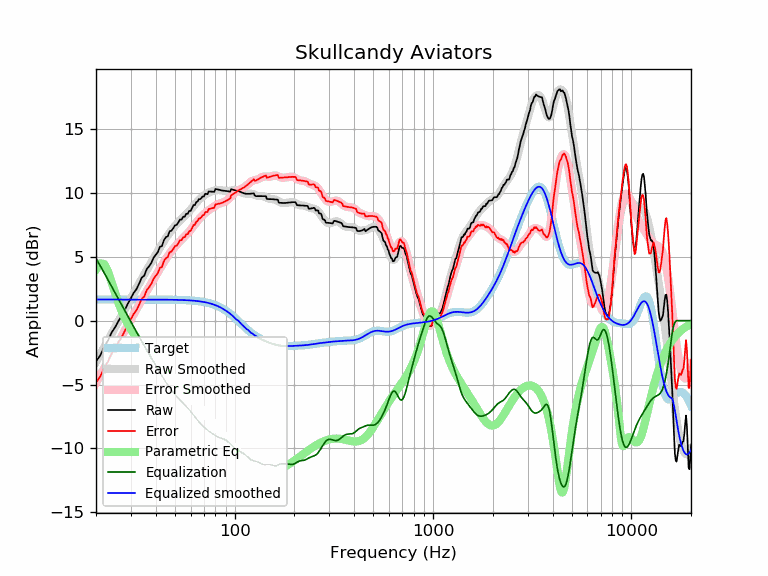

Values plotted in this chart, from the file beside it:
frequency, raw, error, smoothed, error_smoothed, equalization, parametric_eq, equalized_raw, equalized_smoothed, target
20, -3.19, -4.84, -3.23, -4.88, 4.88, 3.99, 1.69, 1.65, 1.65
21, -2.74, -4.38, -2.65, -4.29, 4.29, 4.49, 1.56, 1.65, 1.65
22, -2.06, -3.70, -2.08, -3.73, 3.73, 4.42, 1.67, 1.65, 1.65
23, -1.55, -3.20, -1.54, -3.18, 3.18, 3.82, 1.63, 1.65, 1.65
24, -0.92, -2.57, -1.01, -2.66, 2.66, 2.98, 1.74, 1.65, 1.65
25, -0.50, -2.15, -0.51, -2.15, 2.15, 2.12, 1.65, 1.65, 1.65
26, -0.02, -1.66, -0.02, -1.67, 1.67, 1.36, 1.65, 1.65, 1.65
27, 0.38, -1.27, 0.45, -1.20, 1.20, 0.71, 1.58, 1.65, 1.65
28, 0.88, -0.77, 0.89, -0.75, 0.75, 0.16, 1.63, 1.65, 1.65
29, 1.35, -0.30, 1.33, -0.32, 0.32, -0.30, 1.67, 1.65, 1.65
30, 1.78, 0.13, 1.75, 0.10, -0.10, -0.69, 1.68, 1.65, 1.65
31, 2.18, 0.53, 2.15, 0.50, -0.50, -1.04, 1.68, 1.65, 1.65
32, 2.47, 0.82, 2.53, 0.89, -0.89, -1.34, 1.58, 1.65, 1.65
33, 2.89, 1.25, 2.91, 1.26, -1.26, -1.61, 1.63, 1.65, 1.65
34, 3.36, 1.71, 3.26, 1.62, -1.62, -1.86, 1.74, 1.65, 1.65
35, 3.51, 1.87, 3.61, 1.96, -1.96, -2.09, 1.55, 1.65, 1.65
36, 4.02, 2.37, 3.94, 2.29, -2.29, -2.31, 1.72, 1.65, 1.65
37, 4.24, 2.60, 4.26, 2.61, -2.61, -2.51, 1.63, 1.64, 1.64
38, 4.51, 2.87, 4.56, 2.92, -2.92, -2.70, 1.59, 1.64, 1.64
39, 4.91, 3.27, 4.86, 3.22, -3.22, -2.89, 1.70, 1.64, 1.64
40, 5.14, 3.50, 5.15, 3.51, -3.51, -3.06, 1.63, 1.64, 1.64
41, 5.36, 3.72, 5.43, 3.79, -3.79, -3.24, 1.58, 1.64, 1.64
42, 5.77, 4.13, 5.70, 4.06, -4.06, -3.40, 1.71, 1.64, 1.64
43, 5.83, 4.19, 5.97, 4.33, -4.33, -3.56, 1.51, 1.64, 1.64
44, 6.29, 4.65, 6.22, 4.58, -4.58, -3.72, 1.72, 1.64, 1.64
45, 6.52, 4.89, 6.45, 4.82, -4.82, -3.88, 1.71, 1.64, 1.64
46, 6.59, 4.96, 6.67, 5.04, -5.04, -4.03, 1.55, 1.64, 1.64
47, 6.99, 5.35, 6.88, 5.25, -5.25, -4.18, 1.74, 1.63, 1.63
48, 7.03, 5.40, 7.07, 5.44, -5.44, -4.33, 1.60, 1.63, 1.63
49, 7.22, 5.59, 7.24, 5.61, -5.61, -4.47, 1.60, 1.63, 1.63
50, 7.45, 5.82, 7.40, 5.78, -5.78, -4.61, 1.67, 1.63, 1.63
51, 7.49, 5.87, 7.55, 5.93, -5.93, -4.76, 1.56, 1.62, 1.62
52, 7.68, 6.06, 7.69, 6.07, -6.07, -4.90, 1.60, 1.62, 1.62
53, 7.90, 6.29, 7.82, 6.21, -6.21, -5.03, 1.70, 1.62, 1.62
54, 7.90, 6.29, 7.95, 6.33, -6.33, -5.17, 1.57, 1.61, 1.61
55, 8.13, 6.52, 8.07, 6.46, -6.46, -5.30, 1.67, 1.61, 1.61
56, 8.13, 6.52, 8.18, 6.58, -6.58, -5.44, 1.54, 1.60, 1.60
57, 8.35, 6.76, 8.30, 6.71, -6.71, -5.57, 1.65, 1.60, 1.60
58, 8.35, 6.76, 8.43, 6.84, -6.84, -5.70, 1.52, 1.59, 1.59
59, 8.58, 7.00, 8.55, 6.97, -6.97, -5.83, 1.61, 1.58, 1.58
60, 8.58, 7.01, 8.69, 7.11, -7.11, -5.95, 1.47, 1.58, 1.58
61, 8.81, 7.24, 8.82, 7.25, -7.25, -6.08, 1.56, 1.57, 1.57
62, 9.04, 7.48, 8.95, 7.39, -7.39, -6.21, 1.64, 1.56, 1.56
63, 9.04, 7.49, 9.08, 7.54, -7.54, -6.33, 1.50, 1.55, 1.55
64, 9.27, 7.73, 9.21, 7.67, -7.67, -6.45, 1.60, 1.54, 1.54
65, 9.32, 7.79, 9.33, 7.80, -7.80, -6.57, 1.52, 1.53, 1.53
66, 9.50, 7.99, 9.44, 7.92, -7.92, -6.69, 1.58, 1.51, 1.51
67, 9.50, 8.00, 9.53, 8.03, -8.03, -6.81, 1.47, 1.50, 1.50
68, 9.60, 8.11, 9.62, 8.14, -8.14, -6.93, 1.46, 1.49, 1.49
69, 9.72, 8.25, 9.71, 8.24, -8.24, -7.05, 1.48, 1.47, 1.47
70, 9.71, 8.26, 9.78, 8.33, -8.33, -7.16, 1.38, 1.45, 1.45
71, 9.92, 8.49, 9.85, 8.42, -8.42, -7.27, 1.51, 1.44, 1.44
72, 9.91, 8.49, 9.91, 8.50, -8.50, -7.39, 1.41, 1.42, 1.42
73, 9.89, 8.50, 9.97, 8.57, -8.57, -7.50, 1.32, 1.40, 1.40
74, 10.11, 8.73, 10.01, 8.64, -8.64, -7.61, 1.47, 1.37, 1.37
75, 10.10, 8.75, 10.05, 8.71, -8.71, -7.72, 1.39, 1.35, 1.35
76, 10.09, 8.77, 10.09, 8.77, -8.77, -7.83, 1.32, 1.32, 1.32
77, 10.09, 8.79, 10.12, 8.83, -8.83, -7.93, 1.26, 1.30, 1.30
78, 10.08, 8.81, 10.15, 8.89, -8.89, -8.04, 1.20, 1.27, 1.27
79, 10.08, 8.84, 10.18, 8.94, -8.94, -8.14, 1.13, 1.24, 1.24
... 553 more rows
